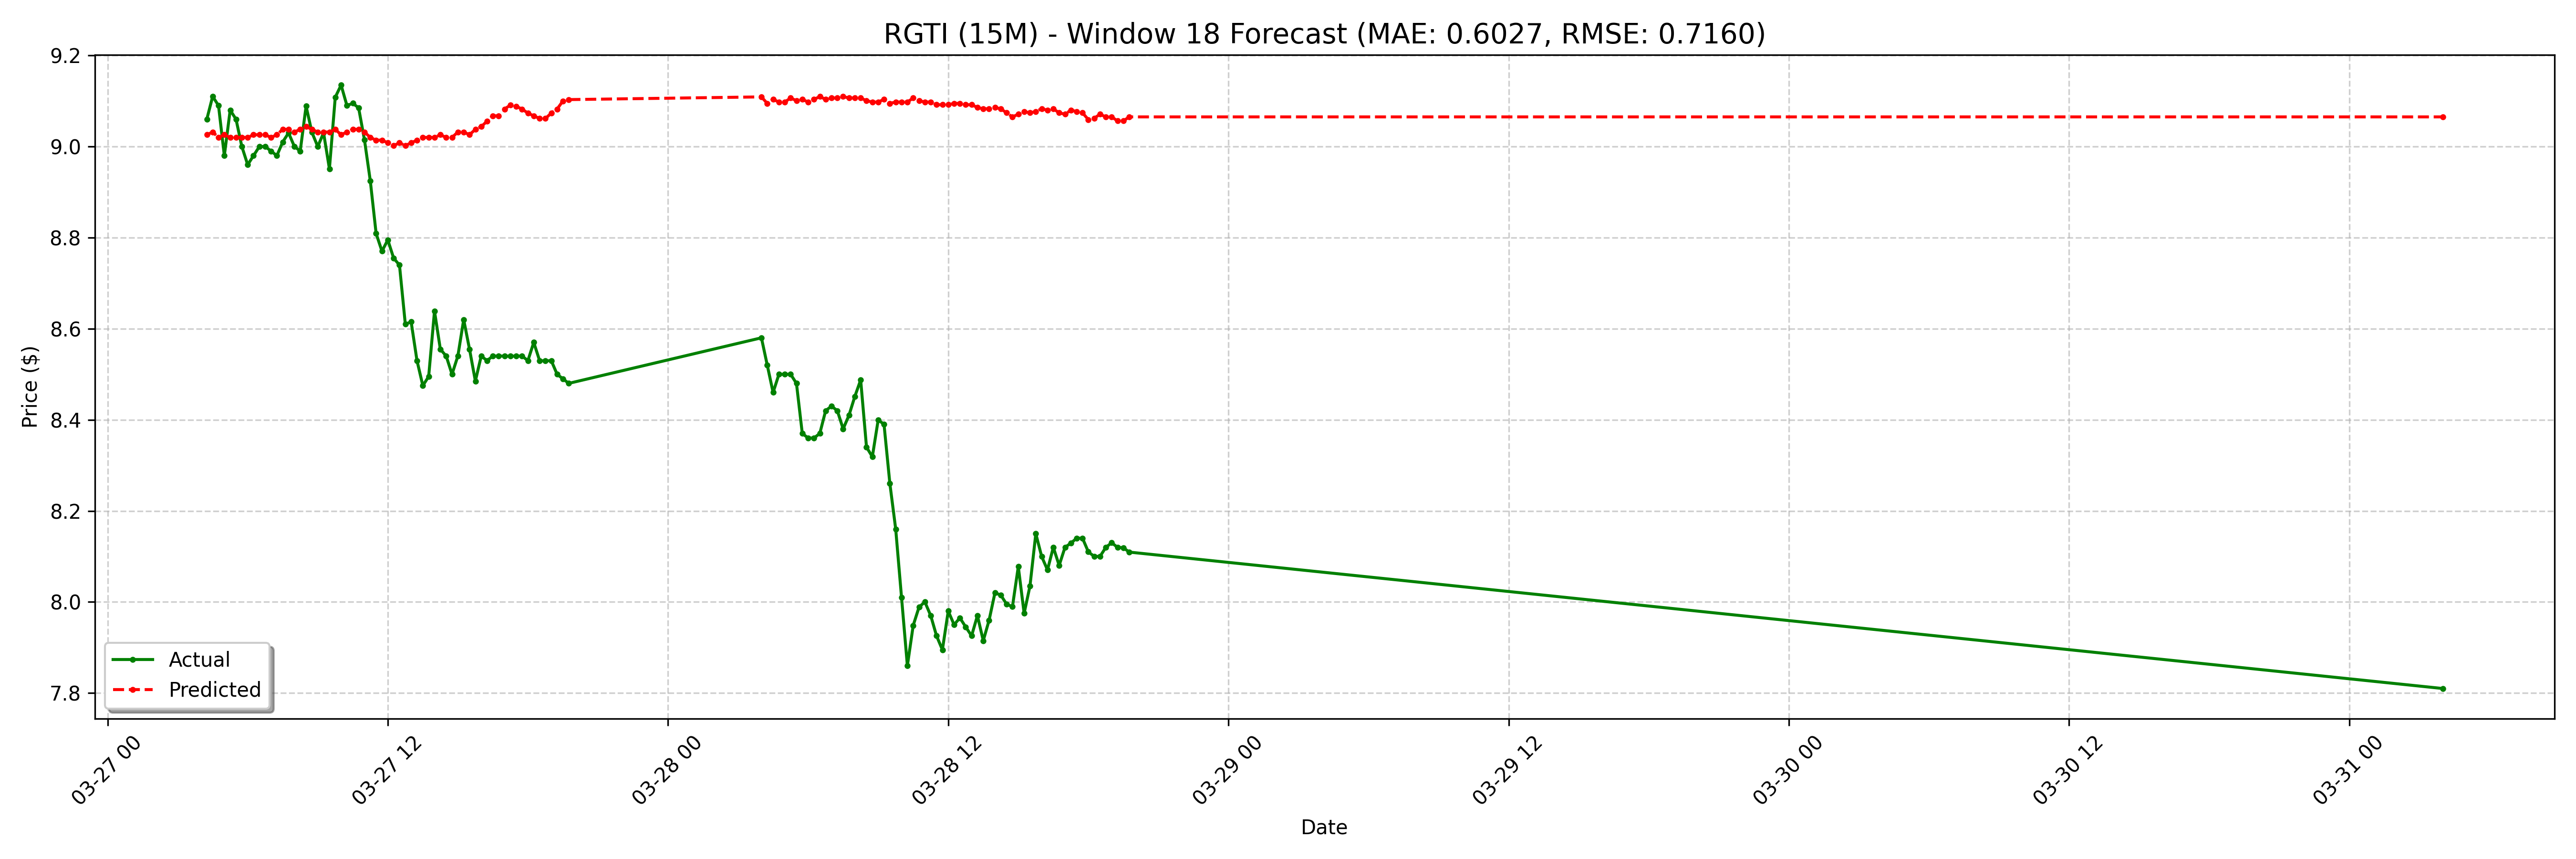

The data file committed next to this chart (first rows):
date, actual, forecast
2025-03-27 04:15:00-04:00, 9.06, 9.026
2025-03-27 04:30:00-04:00, 9.11, 9.032
2025-03-27 04:45:00-04:00, 9.09, 9.02
2025-03-27 05:00:00-04:00, 8.98, 9.026
2025-03-27 05:15:00-04:00, 9.08, 9.02
2025-03-27 05:30:00-04:00, 9.06, 9.02
2025-03-27 05:45:00-04:00, 9.0, 9.02
2025-03-27 06:00:00-04:00, 8.96, 9.02
2025-03-27 06:15:00-04:00, 8.98, 9.026
2025-03-27 06:30:00-04:00, 9.0, 9.026
2025-03-27 06:45:00-04:00, 9.0, 9.026
2025-03-27 07:00:00-04:00, 8.99, 9.02
2025-03-27 07:15:00-04:00, 8.98, 9.026
2025-03-27 07:30:00-04:00, 9.01, 9.038
2025-03-27 07:45:00-04:00, 9.03, 9.038
2025-03-27 08:00:00-04:00, 9, 9.032
2025-03-27 08:15:00-04:00, 8.99, 9.038
2025-03-27 08:30:00-04:00, 9.089, 9.044
2025-03-27 08:45:00-04:00, 9.031, 9.038
2025-03-27 09:00:00-04:00, 9.0, 9.032
2025-03-27 09:15:00-04:00, 9.03, 9.032
2025-03-27 09:30:00-04:00, 8.951, 9.032
2025-03-27 09:45:00-04:00, 9.108, 9.038
2025-03-27 10:00:00-04:00, 9.135, 9.026
2025-03-27 10:15:00-04:00, 9.09, 9.032
2025-03-27 10:30:00-04:00, 9.095, 9.038
2025-03-27 10:45:00-04:00, 9.085, 9.038
2025-03-27 11:00:00-04:00, 9.015, 9.032
2025-03-27 11:15:00-04:00, 8.925, 9.02
2025-03-27 11:30:00-04:00, 8.809, 9.014
2025-03-27 11:45:00-04:00, 8.77, 9.014
2025-03-27 12:00:00-04:00, 8.795, 9.008
2025-03-27 12:15:00-04:00, 8.755, 9.002
2025-03-27 12:30:00-04:00, 8.74, 9.008
2025-03-27 12:45:00-04:00, 8.61, 9.002
2025-03-27 13:00:00-04:00, 8.615, 9.008
2025-03-27 13:15:00-04:00, 8.53, 9.014
2025-03-27 13:30:00-04:00, 8.475, 9.02
2025-03-27 13:45:00-04:00, 8.495, 9.02
2025-03-27 14:00:00-04:00, 8.639, 9.02
2025-03-27 14:15:00-04:00, 8.555, 9.026
2025-03-27 14:30:00-04:00, 8.54, 9.02
2025-03-27 14:45:00-04:00, 8.5, 9.02
2025-03-27 15:00:00-04:00, 8.54, 9.032
2025-03-27 15:15:00-04:00, 8.62, 9.032
2025-03-27 15:30:00-04:00, 8.555, 9.026
2025-03-27 15:45:00-04:00, 8.485, 9.038
2025-03-27 16:00:00-04:00, 8.54, 9.044
2025-03-27 16:15:00-04:00, 8.53, 9.056
2025-03-27 16:30:00-04:00, 8.54, 9.067
2025-03-27 16:45:00-04:00, 8.54, 9.067
2025-03-27 17:00:00-04:00, 8.54, 9.082
2025-03-27 17:15:00-04:00, 8.54, 9.091
2025-03-27 17:30:00-04:00, 8.54, 9.088
2025-03-27 17:45:00-04:00, 8.54, 9.082
2025-03-27 18:00:00-04:00, 8.53, 9.073
2025-03-27 18:15:00-04:00, 8.57, 9.067
2025-03-27 18:30:00-04:00, 8.53, 9.062
2025-03-27 18:45:00-04:00, 8.529, 9.062
2025-03-27 19:00:00-04:00, 8.53, 9.073
... 68 more rows
